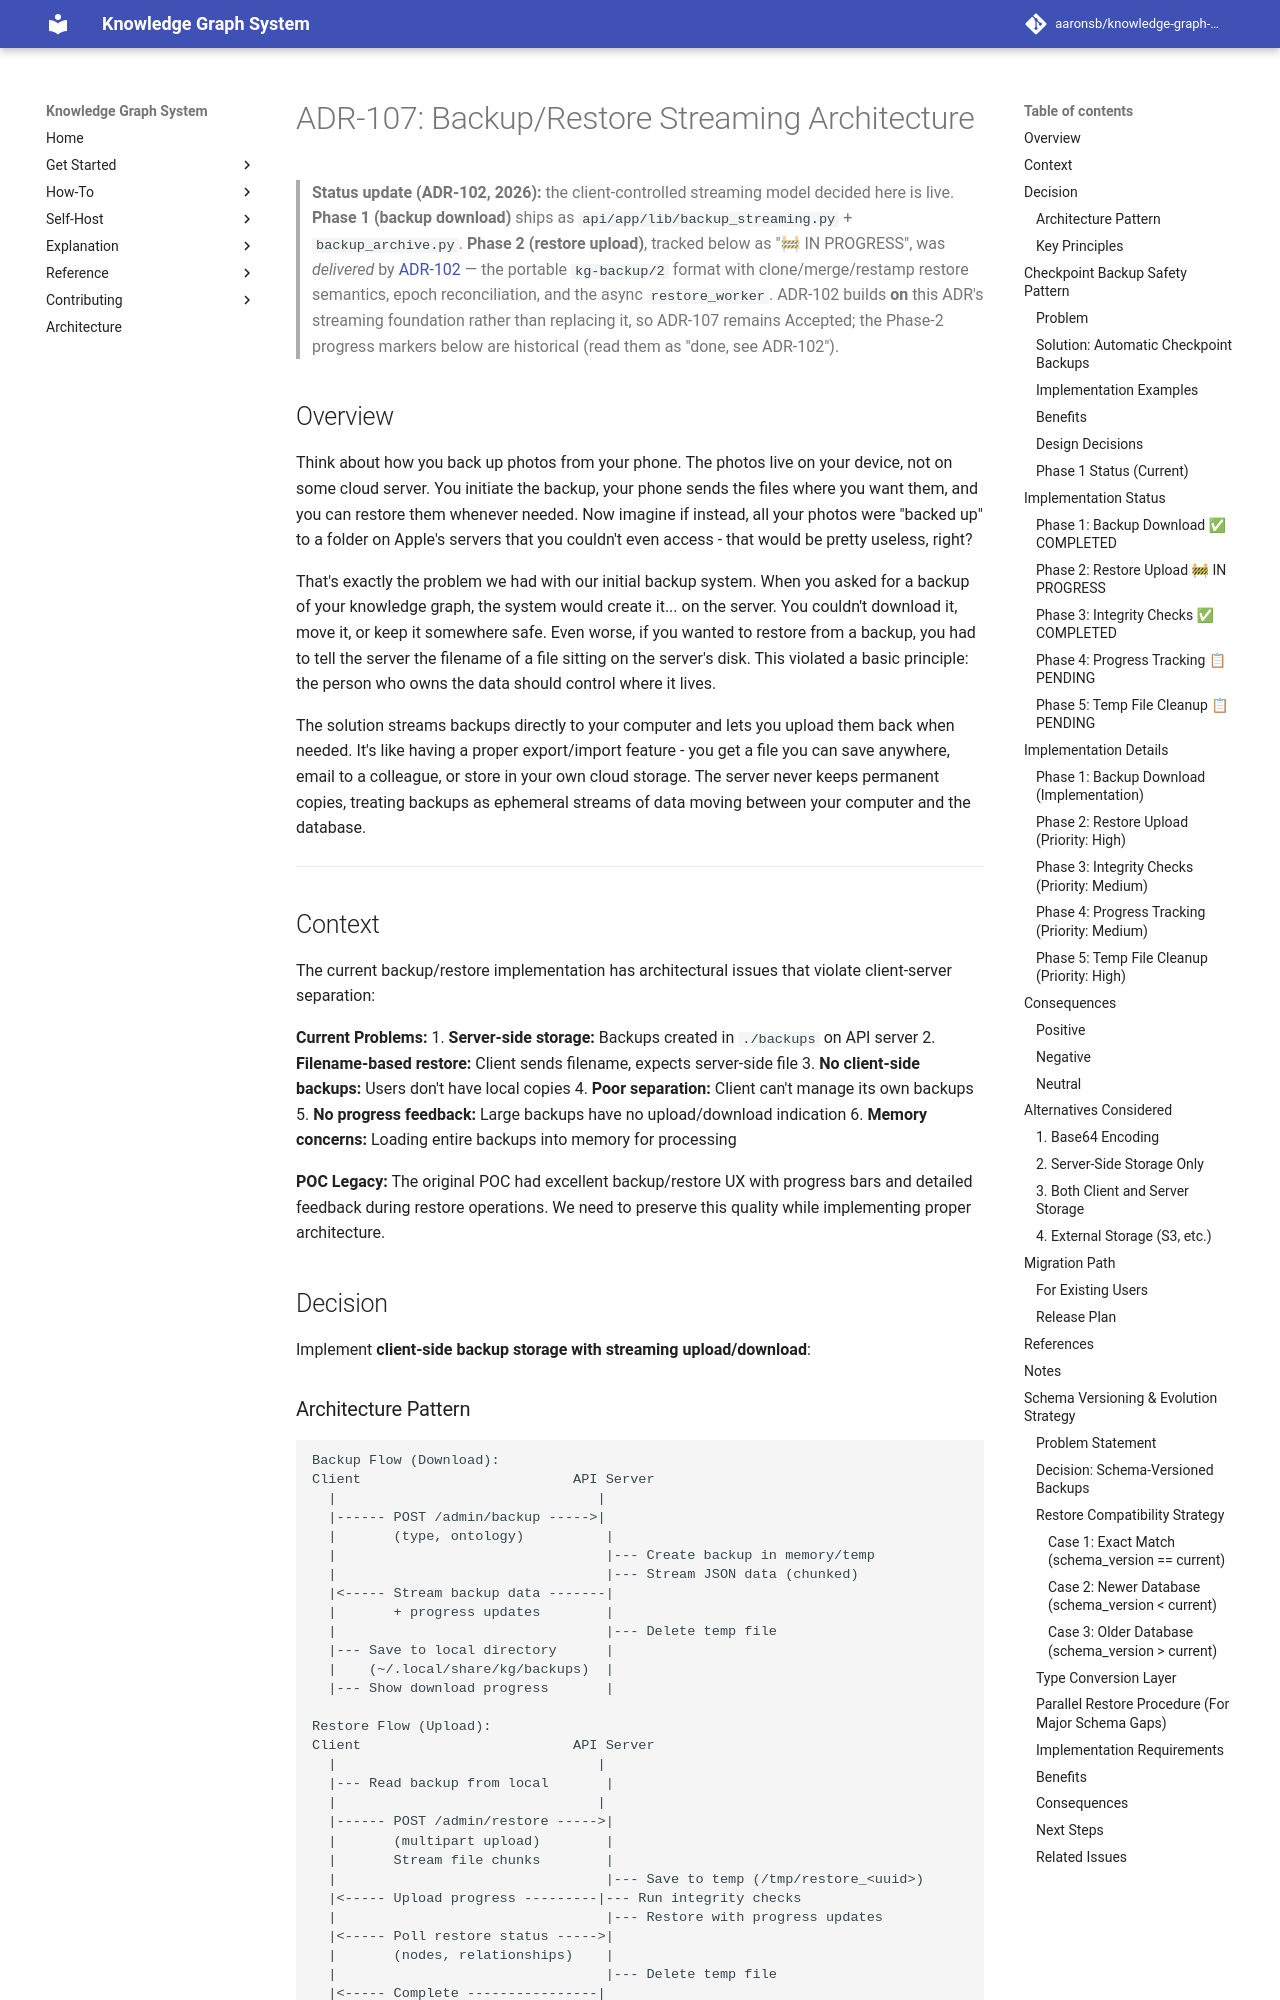

repository: aaronsb/knowledge-graph-system · page: architecture/infrastructure/ADR-107-backup-restore-streaming/index.html · generator: mkdocs

---
status: Accepted
date: 2025-10-08
deciders:
  - System Architecture
related:
  - ADR-106
  - ADR-707
  - ADR-102
---

# ADR-107: Backup/Restore Streaming Architecture

> **Status update (ADR-102, 2026):** the client-controlled streaming model decided
> here is live. **Phase 1 (backup download)** ships as
> `api/app/lib/backup_streaming.py` + `backup_archive.py`. **Phase 2 (restore upload)**,
> tracked below as "🚧 IN PROGRESS", was *delivered* by
> [ADR-102](ADR-102-portable-backup-and-restore-with-clone-merge-semantics.md) — the
> portable `kg-backup/2` format with clone/merge/restamp restore semantics, epoch
> reconciliation, and the async `restore_worker`. ADR-102 builds **on** this ADR's
> streaming foundation rather than replacing it, so ADR-107 remains Accepted; the
> Phase-2 progress markers below are historical (read them as "done, see ADR-102").

## Overview

Think about how you back up photos from your phone. The photos live on your device, not on some cloud server. You initiate the backup, your phone sends the files where you want them, and you can restore them whenever needed. Now imagine if instead, all your photos were "backed up" to a folder on Apple's servers that you couldn't even access - that would be pretty useless, right?

That's exactly the problem we had with our initial backup system. When you asked for a backup of your knowledge graph, the system would create it... on the server. You couldn't download it, move it, or keep it somewhere safe. Even worse, if you wanted to restore from a backup, you had to tell the server the filename of a file sitting on the server's disk. This violated a basic principle: the person who owns the data should control where it lives.

The solution streams backups directly to your computer and lets you upload them back when needed. It's like having a proper export/import feature - you get a file you can save anywhere, email to a colleague, or store in your own cloud storage. The server never keeps permanent copies, treating backups as ephemeral streams of data moving between your computer and the database.

---

## Context

The current backup/restore implementation has architectural issues that violate client-server separation:

**Current Problems:**
1. **Server-side storage:** Backups created in `./backups` on API server
2. **Filename-based restore:** Client sends filename, expects server-side file
3. **No client-side backups:** Users don't have local copies
4. **Poor separation:** Client can't manage its own backups
5. **No progress feedback:** Large backups have no upload/download indication
6. **Memory concerns:** Loading entire backups into memory for processing

**POC Legacy:**
The original POC had excellent backup/restore UX with progress bars and detailed feedback during restore operations. We need to preserve this quality while implementing proper architecture.
